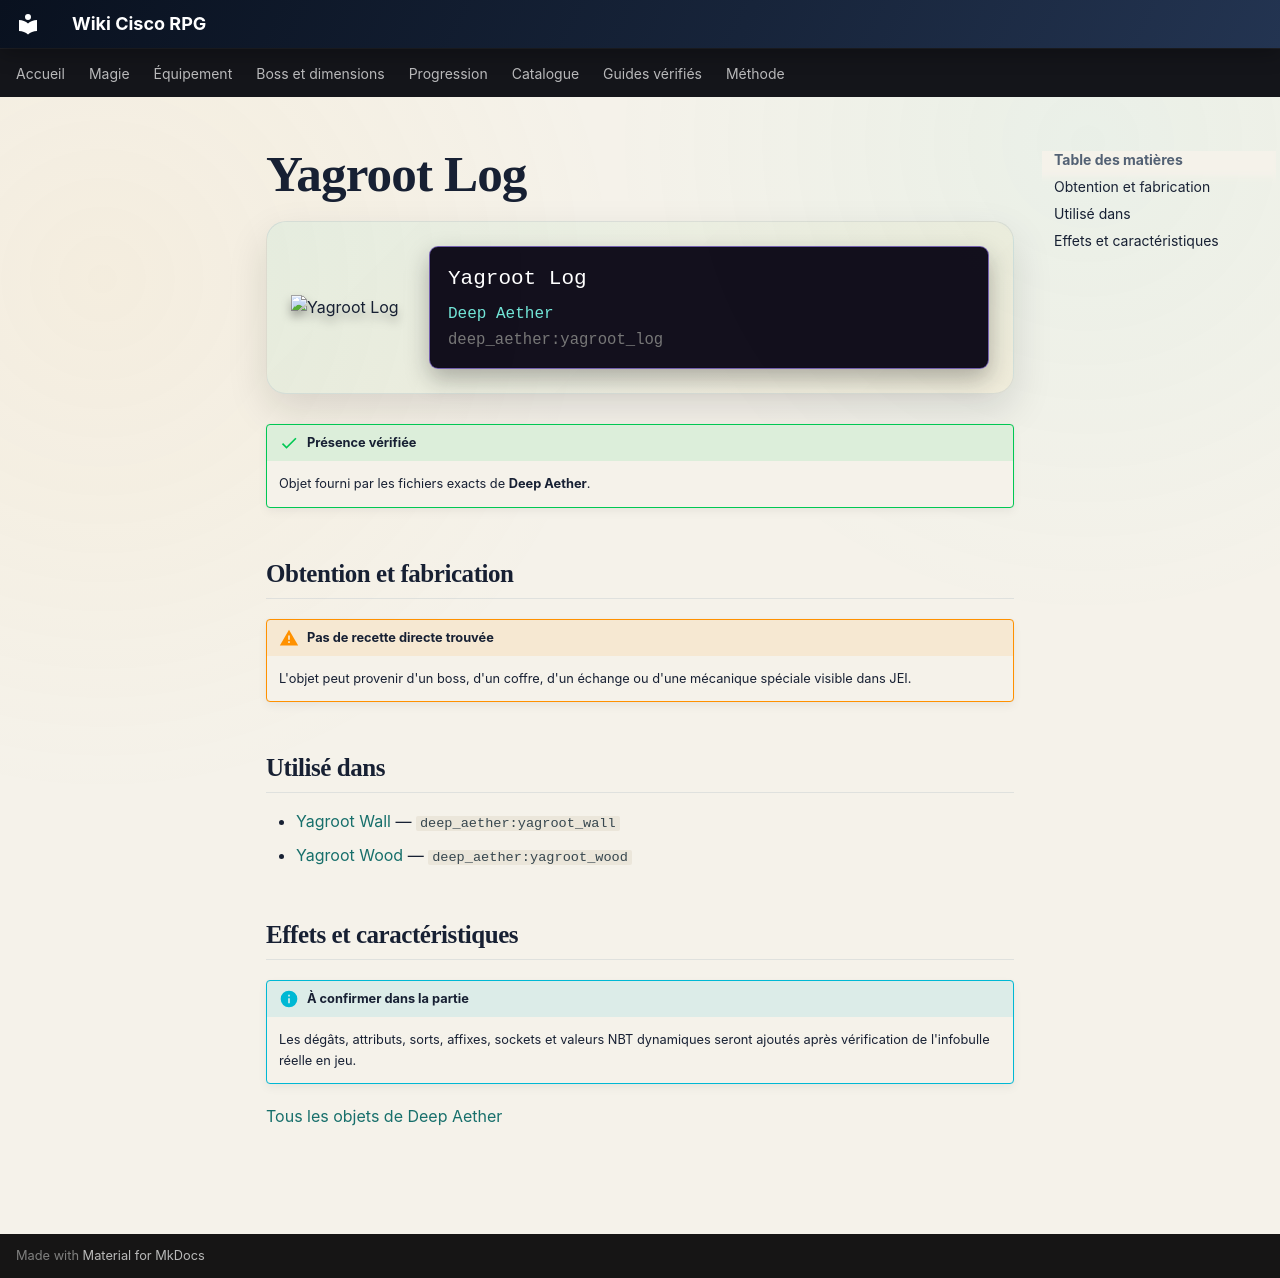

repository: Kloups-Dev/wiki-cisco-rpg · page: catalogue/objets/deep_aether/yagroot_log/index.html · generator: mkdocs

# Yagroot Log

<div class="mc-item-showcase">
<img class="mc-item-icon" src="../../../../assets/generated/items/deep_aether/yagroot_log.png" alt="Yagroot Log">
<div class="mc-tooltip-card">
<div class="mc-tooltip-card__name">Yagroot Log</div>
<div class="mc-tooltip-card__mod">Deep Aether</div>
<div class="mc-tooltip-card__id">deep_aether:yagroot_log</div>
</div>
</div>

!!! success "Présence vérifiée"
    Objet fourni par les fichiers exacts de **Deep Aether**.

## Obtention et fabrication

!!! warning "Pas de recette directe trouvée"
    L'objet peut provenir d'un boss, d'un coffre, d'un échange ou d'une mécanique spéciale visible dans JEI.

## Utilisé dans

- [Yagroot Wall](../../../catalogue/objets/deep_aether/yagroot_wall.md) — <code>deep_aether:yagroot_wall</code>
- [Yagroot Wood](../../../catalogue/objets/deep_aether/yagroot_wood.md) — <code>deep_aether:yagroot_wood</code>

## Effets et caractéristiques

!!! info "À confirmer dans la partie"
    Les dégâts, attributs, sorts, affixes, sockets et valeurs NBT dynamiques seront ajoutés après vérification de l'infobulle réelle en jeu.

[Tous les objets de Deep Aether](../../../contenu/deep-aether.md)
